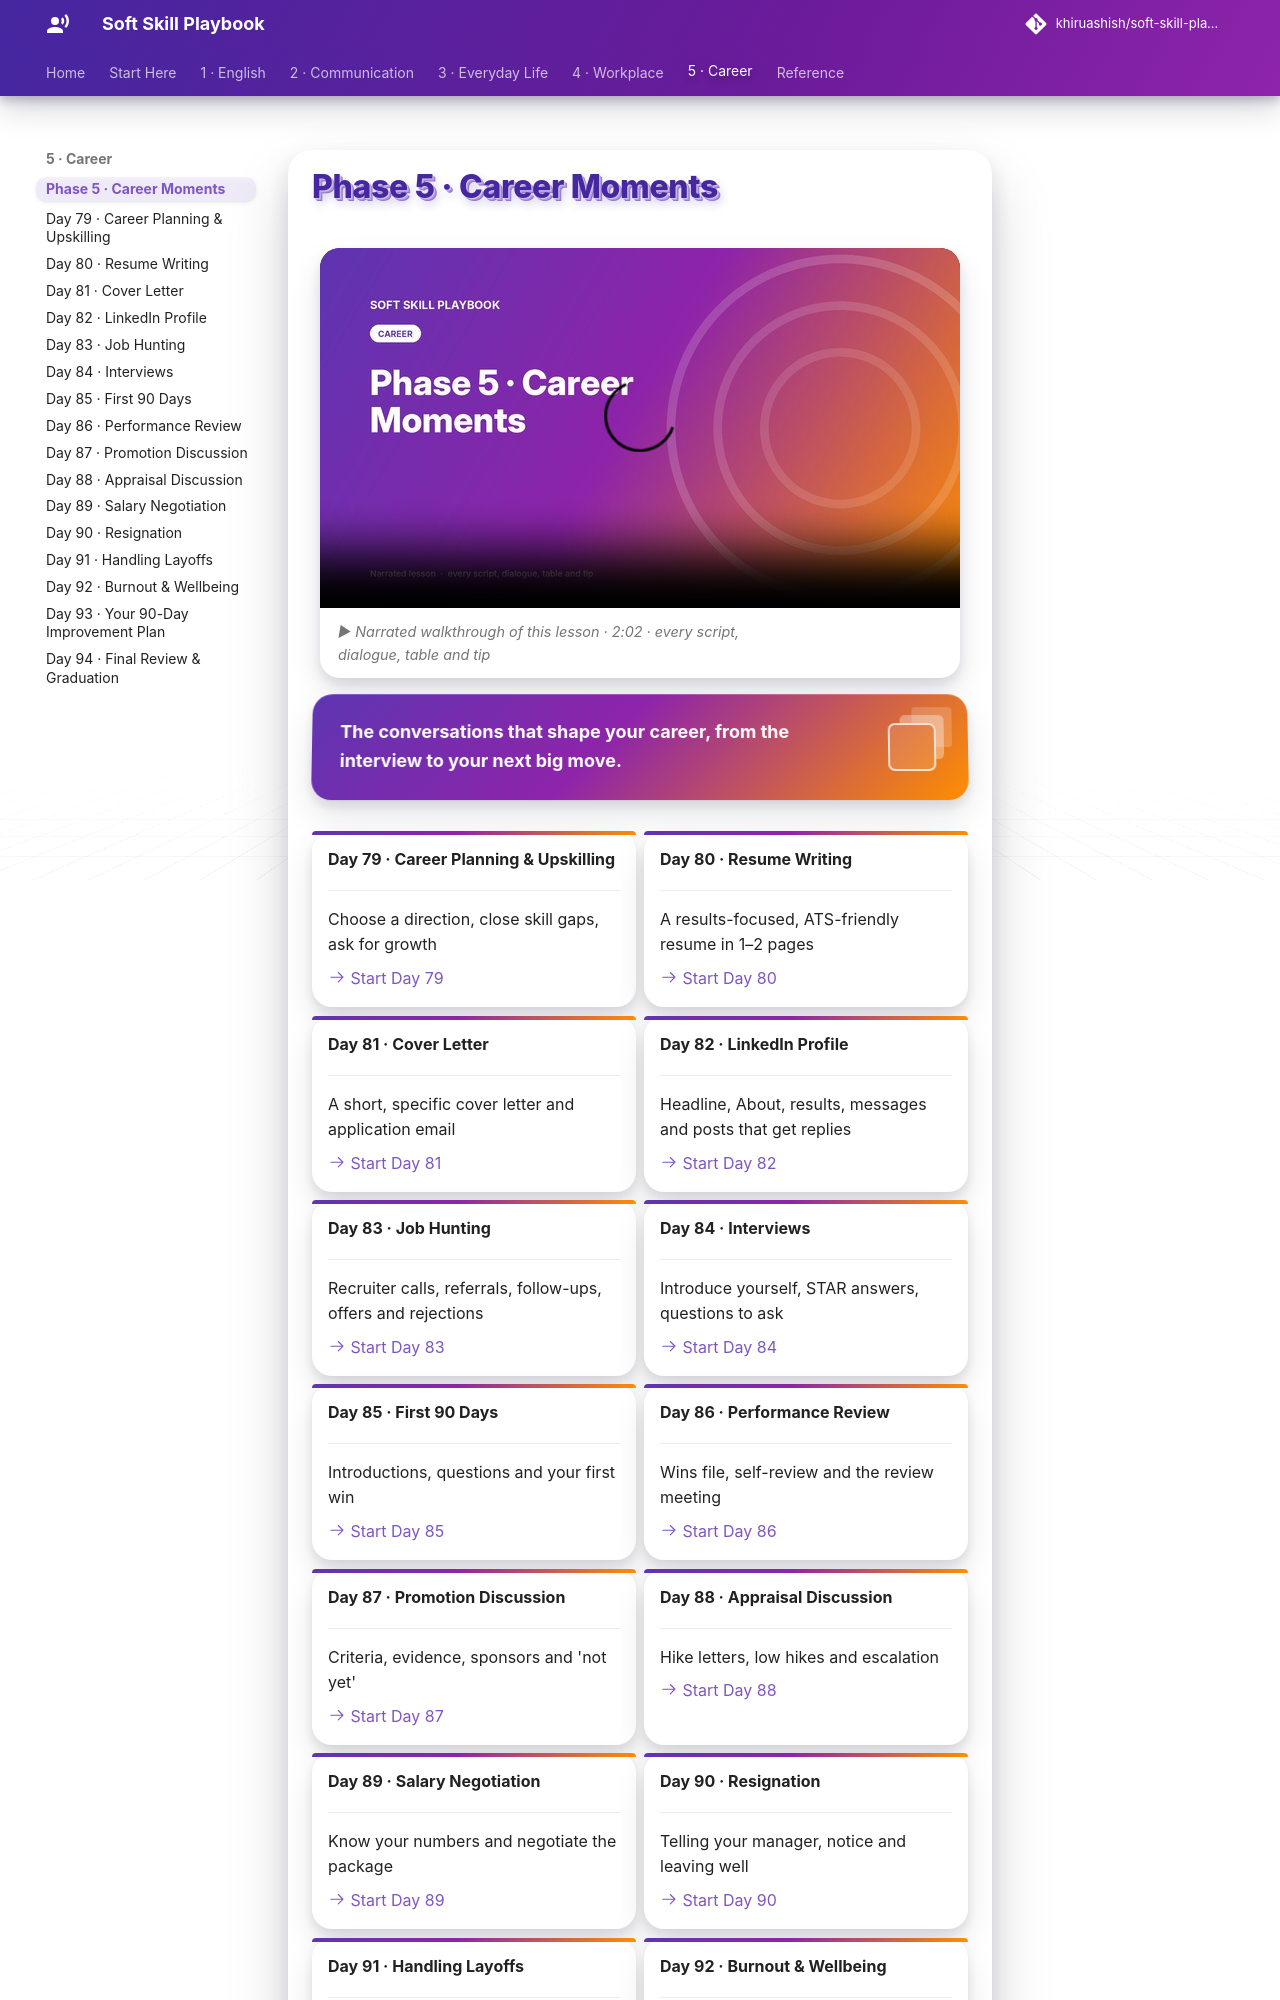

repository: khiruashish/soft-skill-playbook · page: course/phase-5/index.html · generator: mkdocs

# Phase 5 · Career Moments

<div class="ssp-banner" markdown>
**The conversations that shape your career, from the interview to your next big move.**
</div>

<div class="grid cards" markdown>

-   __Day 79 · Career Planning & Upskilling__

    ---

    Choose a direction, close skill gaps, ask for growth

    [:octicons-arrow-right-24: Start Day 79](../career/career-planning.md)

-   __Day 80 · Resume Writing__

    ---

    A results-focused, ATS-friendly resume in 1–2 pages

    [:octicons-arrow-right-24: Start Day 80](../career/resume-writing.md)

-   __Day 81 · Cover Letter__

    ---

    A short, specific cover letter and application email

    [:octicons-arrow-right-24: Start Day 81](../career/cover-letter.md)

-   __Day 82 · LinkedIn Profile__

    ---

    Headline, About, results, messages and posts that get replies

    [:octicons-arrow-right-24: Start Day 82](../career/linkedin-profile.md)

-   __Day 83 · Job Hunting__

    ---

    Recruiter calls, referrals, follow-ups, offers and rejections

    [:octicons-arrow-right-24: Start Day 83](../career/job-hunting.md)

-   __Day 84 · Interviews__

    ---

    Introduce yourself, STAR answers, questions to ask

    [:octicons-arrow-right-24: Start Day 84](../career/interviews.md)

-   __Day 85 · First 90 Days__

    ---

    Introductions, questions and your first win

    [:octicons-arrow-right-24: Start Day 85](../career/first-90-days.md)

-   __Day 86 · Performance Review__

    ---

    Wins file, self-review and the review meeting

    [:octicons-arrow-right-24: Start Day 86](../career/performance-review.md)

-   __Day 87 · Promotion Discussion__

    ---

    Criteria, evidence, sponsors and 'not yet'

    [:octicons-arrow-right-24: Start Day 87](../career/promotion-discussion.md)

-   __Day 88 · Appraisal Discussion__

    ---

    Hike letters, low hikes and escalation

    [:octicons-arrow-right-24: Start Day 88](../career/appraisal-discussion.md)

-   __Day 89 · Salary Negotiation__

    ---

    Know your numbers and negotiate the package

    [:octicons-arrow-right-24: Start Day 89](../career/salary-negotiation.md)

-   __Day 90 · Resignation__

    ---

    Telling your manager, notice and leaving well

    [:octicons-arrow-right-24: Start Day 90](../career/resignation.md)

-   __Day 91 · Handling Layoffs__

    ---
